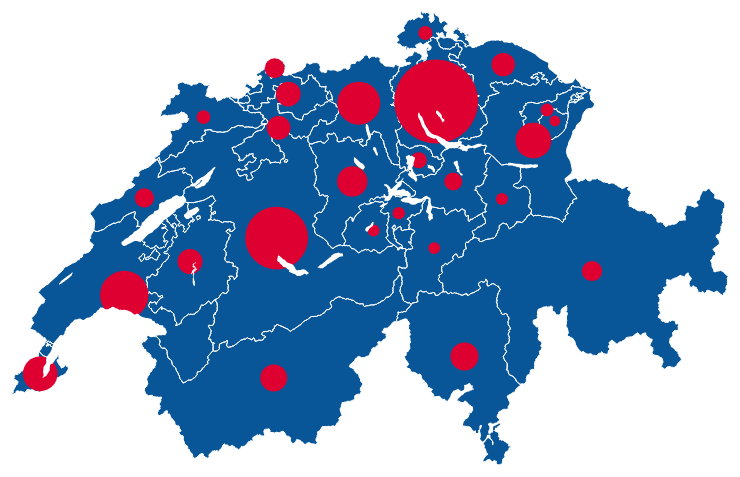
D3 v3 page, settled after 360 driven frames (6 s of simulated time); the page loaded 2 data file(s).



    var width = 960,
            height = 500;

    var path = d3.geo.path()
            .projection(null);

    var svg = d3.select("svg.chart")
            .attr("width", width)
            .attr("height", height);

    var scale = d3.scale.linear()
            .range([5, 42]);

    d3.json("ch.json", function(error, ch) {


        svg.append("path")
                .datum(topojson.feature(ch, ch.objects.country))
                .attr("class", "country")
                .style("pointer-events","none")
                .attr("d", path);

        d3.csv("data.csv", type, function (error, data) {

            scale.domain([0, d3.max(data, function(d) { return d.value; })])

            var canton = svg.append("g")
                    .selectAll("path")
                    .data(topojson.feature(ch, ch.objects.cantons, function(a, b) { return a !== b; }).features)
                    .enter().append("path")
                    .attr("class", "canton-boundaries")
                    .style("pointer-events","none")
                    .attr("d", path)
                    .each(function (d,i) {
                        var canton = data.filter(function (c) {
                            return c.canton == d.properties.abbr;
                        })[0];
                        var center = path.centroid(d);
                        var radius = scale(canton.value);
                        var circle = svg.append("circle").attr("r", radius );
                        circle.attr("class", "population")
                                .attr("cx", center[0])
                                .attr("cy", center[1]);

                        circle.on("mouseenter", function () {
                            var circle = d3.select(this);
                            circle.transition().duration(420).attr("r",radius * 1.05 + 10);
                            d3.select(".district-content").html(d.properties.name);
                        }).on("mouseleave", function () {
                            var circle = d3.select(this);
                            circle.transition().duration(820).delay(520).attr("r",radius ).each( 'end',function(){
                                d3.select(".district-content").html("");
                            });
                        })
                    });

            svg.append("path")
                    .datum(topojson.feature(ch, ch.objects.lakes, function (a, b) {return a !== b;}))
                    .attr("class", "lakes")
                    .style("pointer-events","none")
                    .attr("d", path);
        });


//        svg.append("path")
//                .datum(topojson.mesh(ch, ch.objects.districts))
//                .attr("class", "municipality-boundaries")
//                .attr("class", "municipality-boundaries")
//                .attr("d", path)
//                .on('click',function(d,i){
//                    testtingr(d,i);
//                });

//        svg.append("g")
//                .selectAll("path")
//                .data(topojson.feature(ch, ch.objects.districts).features).enter().append("path")
//                .attr("class", "municipality-boundaries")
//                .attr("data-id", function(d){ return d.id; })
//                .attr("d", path);

    });

    function type(d) {
        d.value = +d.value;
        return d;
    }



### data: ch.json
{
 "type": "Topology",
 "objects": {
  "municipalities": {
   "type": "GeometryCollection",
   "geometries": [
    "{... 4 keys}",
    "{... 4 keys}",
    "{... 4 keys}",
    "{... 4 keys}",
    "{... 4 keys}",
    "{... 4 keys}",
    "{... 4 keys}",
    "{... 4 keys}",
    "... 2,361 more items"
   ]
  },
  "cantons": {
   "type": "GeometryCollection",
   "geometries": [
    "{... 4 keys}",
    "{... 4 keys}",
    "{... 4 keys}",
    "{... 4 keys}",
    "{... 4 keys}",
    "{... 4 keys}",
    "{... 4 keys}",
    "{... 4 keys}",
    "... 18 more items"
   ]
  },
  "districts": {
   "type": "GeometryCollection",
   "geometries": [
    "{... 4 keys}",
    "{... 4 keys}",
    "{... 4 keys}",
    "{... 4 keys}",
    "{... 4 keys}",
    "{... 4 keys}",
    "{... 4 keys}",
    "{... 4 keys}",
    "... 140 more items"
   ]
  },
  "country": {
   "type": "GeometryCollection",
   "geometries": [
    "{... 3 keys}"
   ]
  },
  "lakes": {
   "type": "GeometryCollection",
   "geometries": [
    "{... 4 keys}",
    "{... 4 keys}",
    "{... 4 keys}",
    "{... 4 keys}",
    "{... 4 keys}",
    "{... 4 keys}",
    "{... 4 keys}",
    "{... 4 keys}",
    "... 14 more items"
   ]
  }
 },
 "arcs": [
  [
   [
    56021,
    73790
   ],
   [
    96,
    64
   ],
   [
    59,
    407
   ],
   [
    -100,
    137
   ]
  ],
  [
   [
    55985,
    73226
   ],
   [
    31,
    172
   ],
   [
    -55,
    370
   ],
   [
    60,
    22
   ]
  ],
  [
   [
    55962,
    73237
   ],
   [
    23,
    -11
   ]
  ],
  [
   [
    55335,
    73307
   ],
   [
    46,
    -122
   ],
   [
    213,
    -141
   ],
   [
    39,
    118
   ],
   [
    199,
    -13
   ],
   [
    130,
    88
   ]
  ],
  [
   [
    55435,
    74531
   ],
   [
    -128,
    -220
   ],
   [
    39,
    -110
   ],
   [
    -15,
    -380
   ],
   [
    102,
    -241
   ],
   [
    -98,
    -273
   ]
  ],
  [
   [
    56076,
    74398
   ],
   [
    -76,
    -11
   ],
   [
    -230,
    250
   ],
   [
    -153,
    89
   ],
   [
    -38,
    -178
   ],
   [
    -144,
    -17
   ]
  ],
  [
   [
    55435,
    74531
   ],
   [
    -15,
    200
   ]
  ],
  [
   [
    54747,
    73438
   ],
   [
    180,
    104
   ],
   [
    239,
    -232
   ],
   [
    169,
    -3
   ]
  ],
  "... 7,265 more items"
 ],
 "transform": {
  "scale": [
   0.007165,
   -0.0048
  ],
  "translate": [
   121.8,
   490
  ]
 }
}

### data: data.csv
canton, value
ZH, 1373068
BE, 979802
LU, 377610
UR, 35422
SZ, 146730
OW, 35585
NW, 41024
GL, 38608
ZG, 113105
FR, 278493
SO, 255284
BS, 184950
BL, 274404
SH, 76356
AR, 53017
AI, 15688
SG, 478907
GR, 192621
AG, 611466
TG, 248444
TI, 333753
VD, 713281
VS, 312684
NE, 172085
GE, 457715
JU, 70032